Photos from the image-classification dataset "dataset" in the GitHub repository cameronlgreen/cockatoo_project. Its 8 classes are: cockatoo, galah, king parrot, kookaburra, lorikeet, magpie, miner bird, rosella.

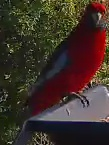
Label: rosella

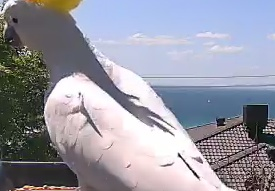
Label: cockatoo

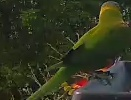
Label: lorikeet

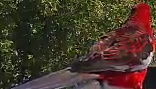
Label: rosella

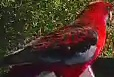
Label: rosella

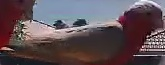
Label: galah
